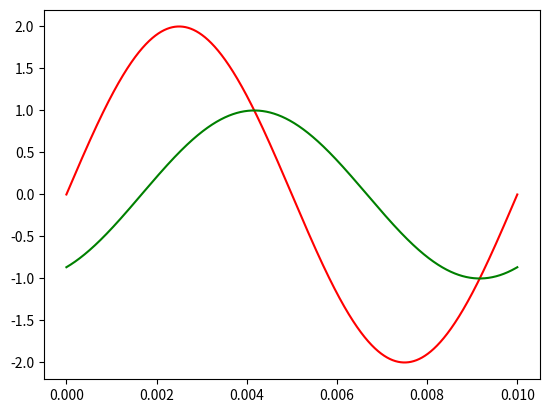

Reproduce this figure in Python.
#!/usr/bin/env python
# -*- coding: utf-8 -*-
"""
電圧の挙動チェック

"""

import math
import numpy as np
import matplotlib.pyplot as plt

def volt(vmax, delta, color):

    t = np.arange(0, 0.01, 0.000000001)
    x = 200 * np.pi * t + delta
    vt = vmax * np.sin(x)
    plt.plot(t, vt, color)


if __name__ == '__main__':
    volt(2, 0, "r")
    #volt(1, np.pi/4, "b")
    volt(1, -np.pi/3, "g")
    plt.show()
